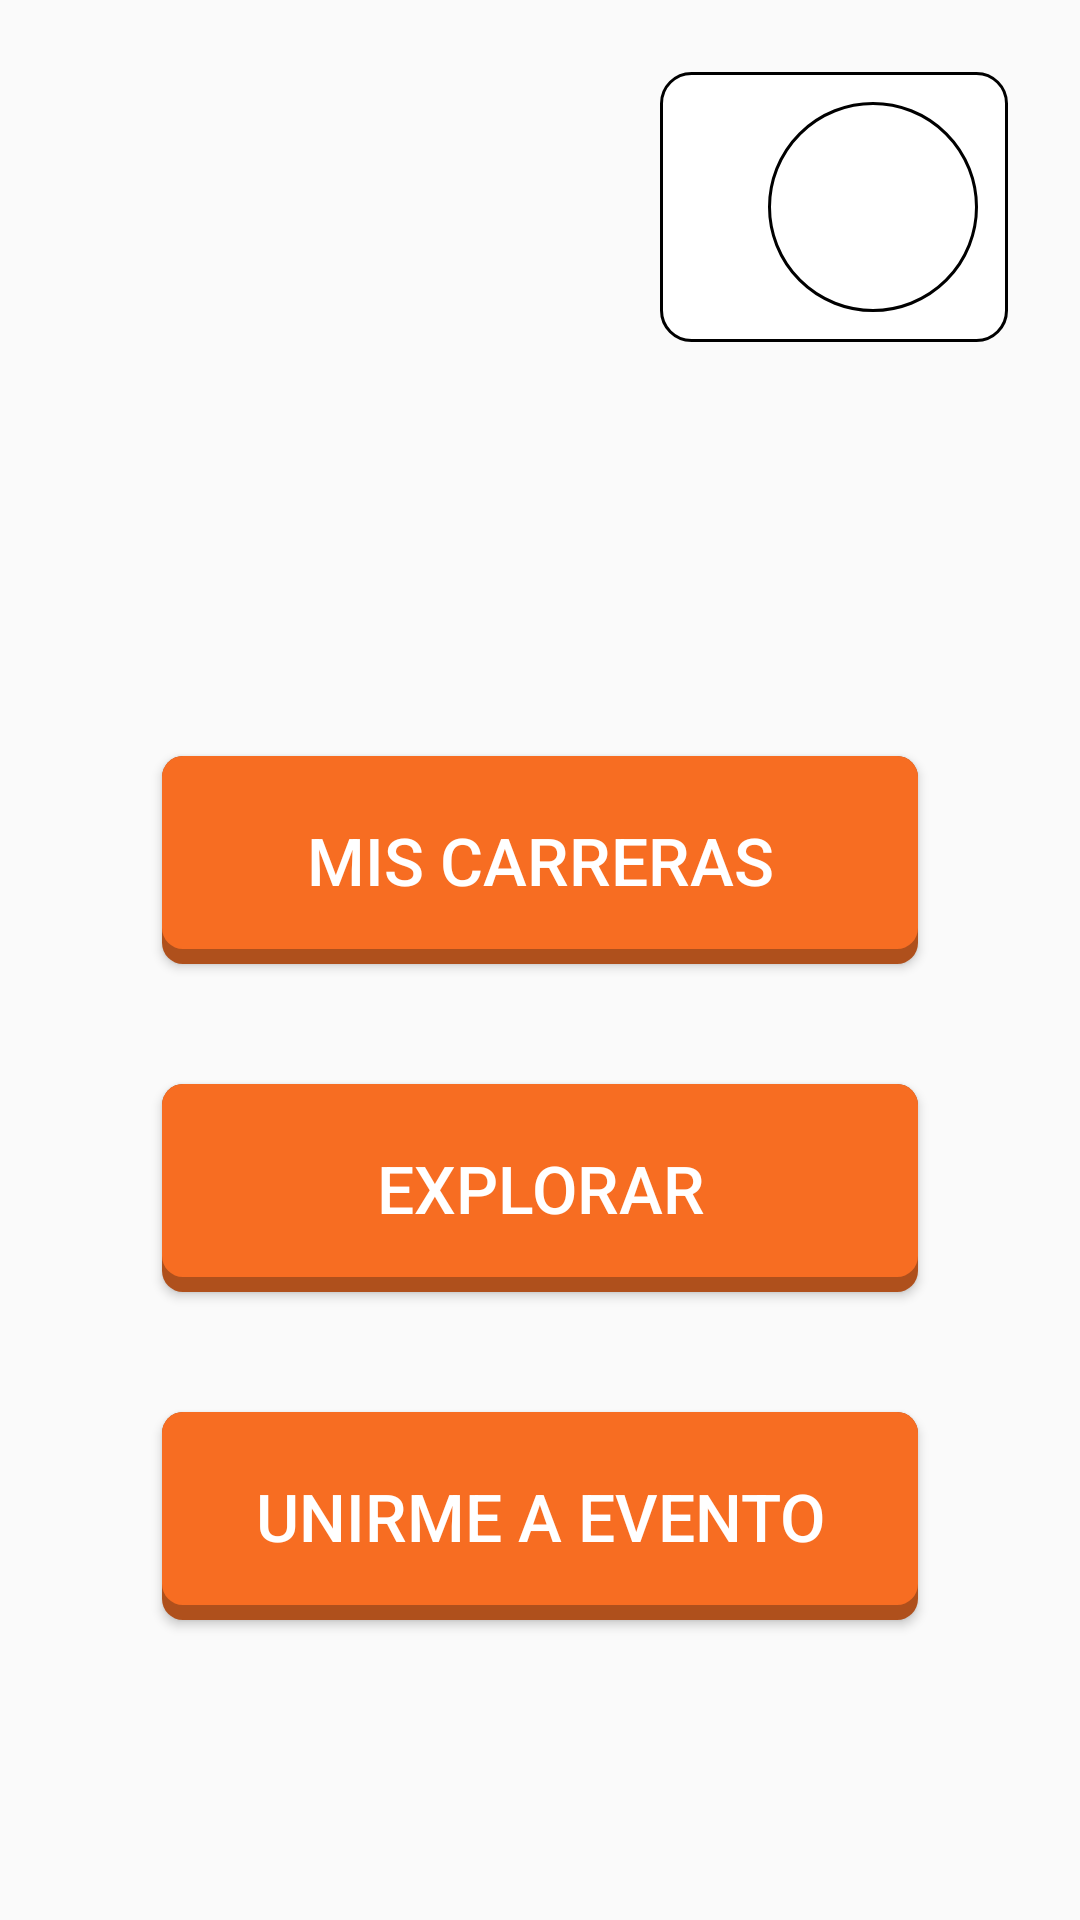

Android layout source for this screen:
<!-- AndroidManifest.xml: application theme AppTheme -->
<!-- res/layout/activity_home.xml -->
<?xml version="1.0" encoding="utf-8"?>
<androidx.constraintlayout.widget.ConstraintLayout xmlns:android="http://schemas.android.com/apk/res/android"
    xmlns:app="http://schemas.android.com/apk/res-auto"
    xmlns:tools="http://schemas.android.com/tools"
    android:layout_width="match_parent"
    android:layout_height="match_parent"
    tools:context=".ui.home.HomeActivity">

    
    <ImageView
        android:layout_width="match_parent"
        android:layout_height="match_parent"
        android:src="@drawable/img_orientacion"
        android:scaleType="centerCrop"
        android:adjustViewBounds="true" />

    <LinearLayout
        android:id="@+id/home_layoutPerfil"
        android:layout_width="wrap_content"
        android:layout_height="wrap_content"
        android:layout_alignParentTop="true"
        android:layout_marginTop="24dp"
        android:layout_marginEnd="24dp"
        android:paddingStart="20dp"
        android:paddingEnd="10dp"
        android:paddingVertical="10dp"
        android:background="@drawable/back_round_corners"
        app:layout_constraintEnd_toEndOf="parent"
        app:layout_constraintTop_toTopOf="parent"
        android:orientation="horizontal">

        <TextView
            android:id="@+id/home_textUsername"
            android:layout_width="wrap_content"
            android:layout_height="wrap_content"
            android:layout_marginEnd="16dp"
            android:textSize="18sp"
            android:textStyle="bold"
            android:textColor="@android:color/black"
            android:layout_gravity="center" />

        <ImageButton
            android:id="@+id/home_btnPerfil"
            android:layout_width="@dimen/dimImgPerfil"
            android:layout_height="@dimen/dimImgPerfil"
            android:background="@drawable/back_round_button"
            android:padding="1dp"
            android:adjustViewBounds="true"
            android:scaleType="centerCrop" />

    </LinearLayout>

    <Button android:id="@+id/btnMisCarreras"
        android:layout_width="0dp"
        android:layout_height="wrap_content"
        app:layout_constraintWidth_default="percent"
        app:layout_constraintWidth_percent="@dimen/widWeightHomeBotones"
        android:layout_marginBottom="@dimen/margHomeBotones"
        android:padding="@dimen/padHomeBotones"
        android:text="@string/home_mis_carreras"
        android:textSize="@dimen/tamLetraHomeBotones"
        android:textColor="@android:color/white"
        android:background="@drawable/back_boton"
        app:layout_constraintBottom_toTopOf="@id/btnExplorar"
        app:layout_constraintEnd_toEndOf="parent"
        app:layout_constraintStart_toStartOf="parent" />

    <Button android:id="@+id/btnExplorar"
        android:layout_width="0dp"
        android:layout_height="wrap_content"
        app:layout_constraintWidth_default="percent"
        app:layout_constraintWidth_percent="@dimen/widWeightHomeBotones"
        android:layout_marginBottom="@dimen/margHomeBotones"
        android:padding="@dimen/padHomeBotones"
        android:text="@string/home_explorar"
        android:textSize="@dimen/tamLetraHomeBotones"
        android:textColor="@android:color/white"
        android:background="@drawable/back_boton"
        app:layout_constraintBottom_toTopOf="@id/btnUnirme"
        app:layout_constraintEnd_toEndOf="parent"
        app:layout_constraintStart_toStartOf="parent" />

    <Button
        android:id="@+id/btnUnirme"
        android:layout_width="0dp"
        android:layout_height="wrap_content"
        app:layout_constraintWidth_default="percent"
        app:layout_constraintWidth_percent="@dimen/widWeightHomeBotones"
        android:layout_marginBottom="100dp"
        android:padding="@dimen/padHomeBotones"
        android:text="@string/home_unirme"
        android:textSize="@dimen/tamLetraHomeBotones"
        android:textColor="@android:color/white"
        android:background="@drawable/back_boton"
        app:layout_constraintBottom_toBottomOf="parent"
        app:layout_constraintEnd_toEndOf="parent"
        app:layout_constraintStart_toStartOf="parent" />

</androidx.constraintlayout.widget.ConstraintLayout>
<!-- resources referenced by this layout -->
<resources>
  <dimen name="dimImgPerfil">70dp</dimen>
  <dimen name="margHomeBotones">40dp</dimen>
  <dimen name="padHomeBotones">20dp</dimen>
  <dimen name="tamLetraHomeBotones">22sp</dimen>
  <dimen name="widWeightHomeBotones">.7</dimen>
  <!-- drawable back_boton (drawable) -->
  <?xml version="1.0" encoding="utf-8"?>
  <selector xmlns:android="http://schemas.android.com/apk/res/android">
      <item
          android:state_enabled="false"
          android:drawable="@drawable/back_boton_deshabilitado" />
  
      <item
          android:state_pressed="true"
          android:state_enabled="true"
          android:drawable="@drawable/back_boton_pulsado" />
      
      <item
          android:state_enabled="true"
          android:drawable="@drawable/back_boton_normal" />
  </selector>
  <!-- drawable back_round_button (drawable) -->
  <?xml version="1.0" encoding="utf-8"?>
  <selector xmlns:android="http://schemas.android.com/apk/res/android">
      <item android:state_pressed="false">
          <shape android:shape="oval">
              <solid android:color="@android:color/white"/>
              <stroke android:color="#000" android:width="3px"/>
          </shape>
      </item>
      <item android:state_pressed="true">
          <shape android:shape="oval">
              <solid android:color="#AAA" />
              <stroke android:color="#000" android:width="3px"/>
          </shape>
      </item>
  </selector>
  <!-- drawable back_round_corners (drawable) -->
  <?xml version="1.0" encoding="utf-8"?>
  <shape xmlns:android="http://schemas.android.com/apk/res/android">
      <solid android:color="#FFFFFF"/>
      <stroke android:width="1dp" android:color="#000" />
      <corners android:radius="10dp"/>
      <padding android:left="0dp" android:top="0dp" android:right="0dp" android:bottom="0dp" />
  </shape>
  <string name="home_explorar">Explorar</string>
  <string name="home_mis_carreras">Mis carreras</string>
  <string name="home_unirme">Unirme a evento</string>
  <style name="AppTheme" parent="Theme.AppCompat.Light.DarkActionBar">
          
          <item name="colorPrimary">@color/colorPrimary</item>
          <item name="colorPrimaryDark">@color/colorPrimaryDark</item>
          <item name="colorAccent">@color/colorAccent</item>
      </style>
  <!-- drawable back_boton_deshabilitado (drawable) -->
  <?xml version="1.0" encoding="utf-8"?>
  <layer-list xmlns:android="http://schemas.android.com/apk/res/android">
      <item>
          <shape android:shape="rectangle">
              <solid android:color="@color/colorDisabled" />
              <corners android:radius="7dp" />
          </shape>
      </item>
  
      
      <item android:bottom="15px">
          <shape android:shape="rectangle">
              <padding android:bottom="10dp"
                  android:top="10dp"
                  android:left="20dp"
                  android:right="20dp"/>
  
              <solid android:color="@color/colorDisabled" />
              <corners android:radius="7dp" />
          </shape>
      </item>
  
  </layer-list>
  <!-- drawable back_boton_normal (drawable) -->
  <?xml version="1.0" encoding="utf-8"?>
  <layer-list xmlns:android="http://schemas.android.com/apk/res/android">
      <item>
          <shape android:shape="rectangle">
              <solid android:color="@color/colorPrimaryDark" />
              <corners android:radius="7dp" />
          </shape>
      </item>
  
      
      <item android:bottom="15px">
          <shape android:shape="rectangle">
              <padding android:bottom="10dp"
                  android:top="10dp"
                  android:left="20dp"
                  android:right="20dp"/>
  
              <solid android:color="@color/colorPrimary" />
              <corners android:radius="7dp" />
          </shape>
      </item>
  </layer-list>
  <color name="colorPrimary">#F76D22</color>
  <color name="colorPrimaryDark">#AF501C</color>
  <color name="colorAccent">#03DAC5</color>
  <color name="colorDisabled">#C8B194</color>
</resources>
